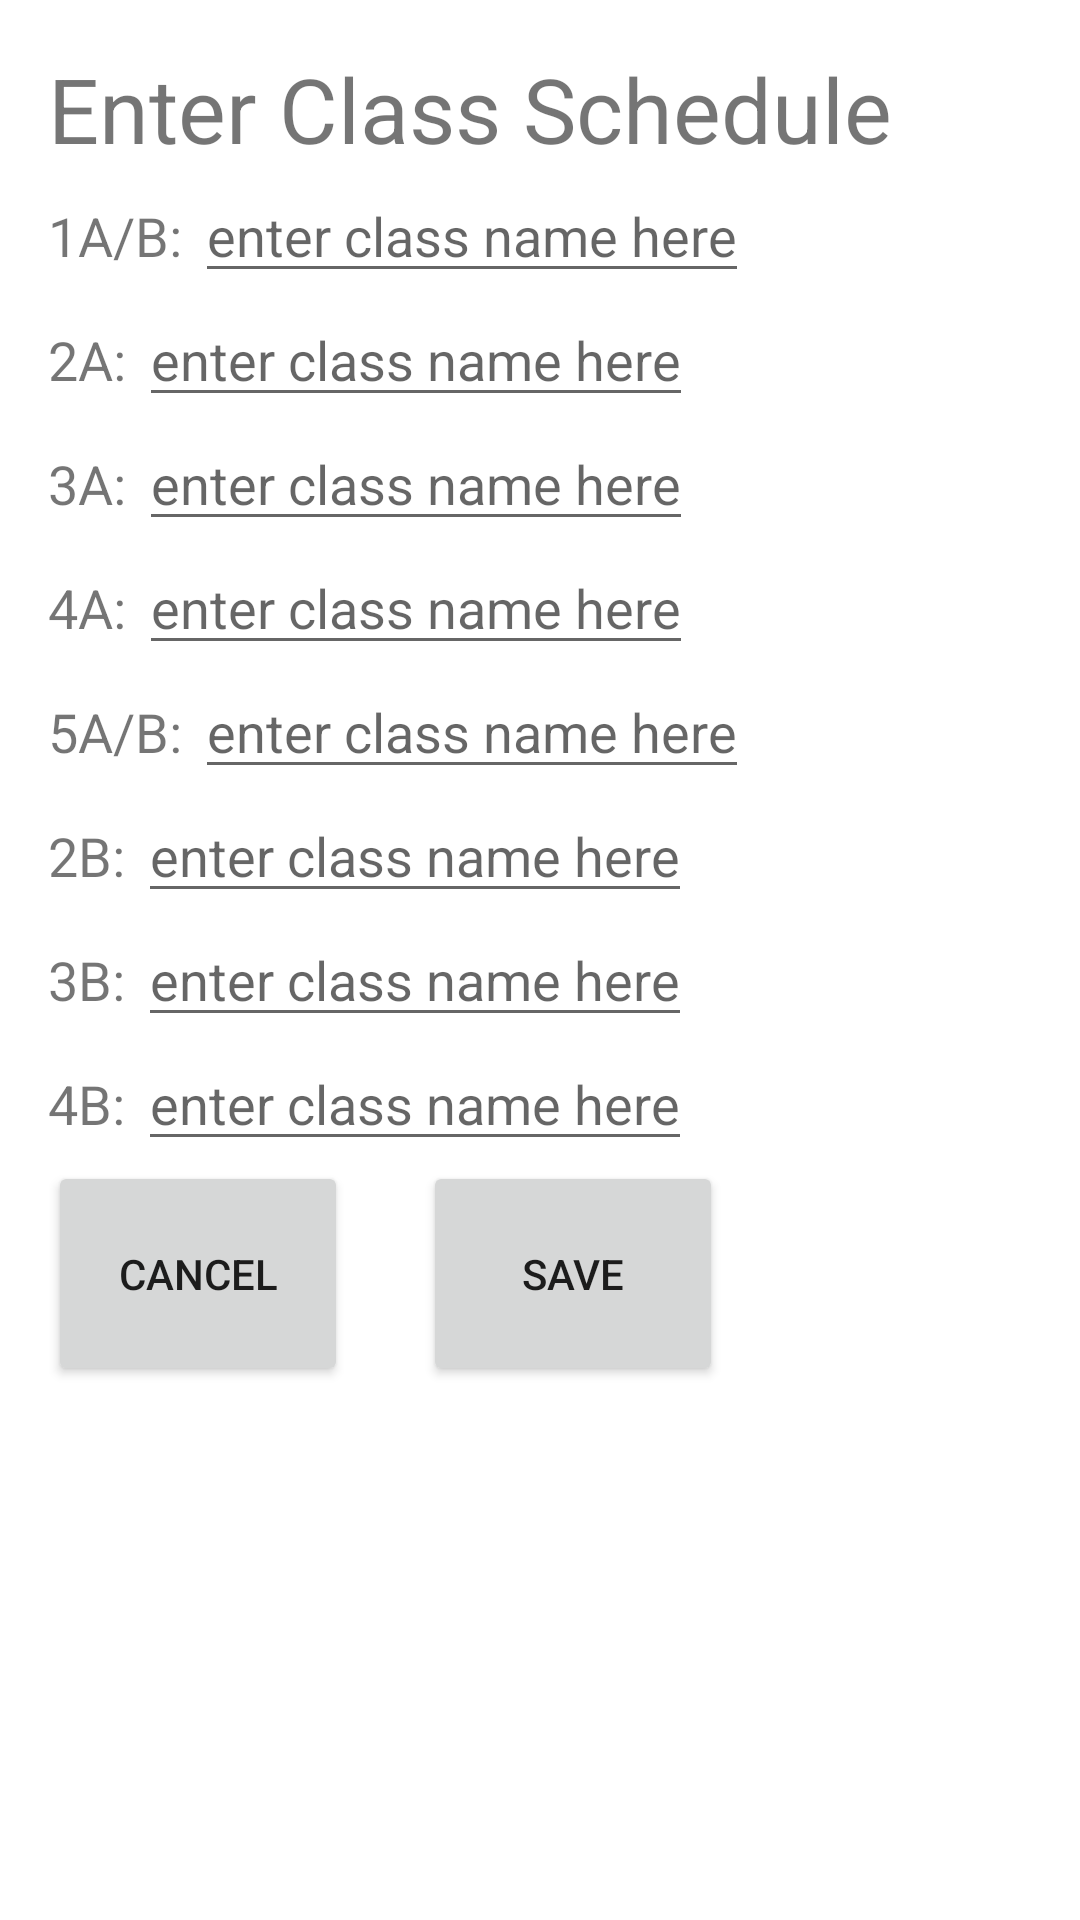

The Android layout XML behind this screen, and the referenced resources:
<!-- AndroidManifest.xml: application theme Theme.Student_Planner_IA -->
<!-- res/layout/create_schedule.xml -->
<?xml version="1.0" encoding="utf-8"?>
<LinearLayout xmlns:android="http://schemas.android.com/apk/res/android"
    android:layout_width="match_parent"
    android:layout_height="match_parent"
    android:padding="16dp"
    android:orientation="vertical">

    <LinearLayout
        android:layout_width="match_parent"
        android:layout_height="match_parent"
        android:orientation="vertical"
        >

        <TextView
            android:id="@+id/create_schedule_title"
            android:layout_width="wrap_content"
            android:layout_height="wrap_content"
            android:fontFamily="sans-serif"
            android:text="Enter Class Schedule"
            android:textSize="30dp"
            />



        <LinearLayout
            android:layout_width="match_parent"
            android:layout_height="wrap_content"
            android:orientation="horizontal"
            >

            <TextView
                android:layout_width="wrap_content"
                android:layout_height="wrap_content"
                android:fontFamily="sans-serif"
                android:text="1A/B: "
                android:textSize="18dp" />

            <EditText
                android:id="@+id/oneAB_class_name"
                android:layout_width="wrap_content"
                android:layout_height="wrap_content"
                android:hint="enter class name here" />

        </LinearLayout>

        <LinearLayout
            android:layout_width="wrap_content"
            android:layout_height="wrap_content"
            android:orientation="horizontal"
            >

            <TextView
                android:layout_width="wrap_content"
                android:layout_height="wrap_content"
                android:fontFamily="sans-serif"
                android:text="2A: "
                android:textSize="18dp" />

            <EditText
                android:id="@+id/twoA_class_name"
                android:layout_width="wrap_content"
                android:layout_height="wrap_content"
                android:hint="enter class name here" />

        </LinearLayout>

        <LinearLayout
            android:layout_width="wrap_content"
            android:layout_height="wrap_content"
            android:orientation="horizontal"
            >

            <TextView
                android:layout_width="wrap_content"
                android:layout_height="wrap_content"
                android:fontFamily="sans-serif"
                android:text="3A: "
                android:textSize="18dp" />

            <EditText
                android:id="@+id/threeA_class_name"
                android:layout_width="wrap_content"
                android:layout_height="wrap_content"
                android:hint="enter class name here" />

        </LinearLayout>

        <LinearLayout
            android:layout_width="wrap_content"
            android:layout_height="wrap_content"
            android:orientation="horizontal"
            >

            <TextView
                android:layout_width="wrap_content"
                android:layout_height="wrap_content"
                android:fontFamily="sans-serif"
                android:text="4A: "
                android:textSize="18dp" />

            <EditText
                android:id="@+id/fourA_class_name"
                android:layout_width="wrap_content"
                android:layout_height="wrap_content"
                android:hint="enter class name here" />

        </LinearLayout>

        <LinearLayout
            android:layout_width="wrap_content"
            android:layout_height="wrap_content"
            android:orientation="horizontal"
            >

            <TextView
                android:layout_width="wrap_content"
                android:layout_height="wrap_content"
                android:fontFamily="sans-serif"
                android:text="5A/B: "
                android:textSize="18dp" />

            <EditText
                android:id="@+id/fiveAB_class_name"
                android:layout_width="wrap_content"
                android:layout_height="wrap_content"
                android:hint="enter class name here" />

        </LinearLayout>

        <LinearLayout
            android:layout_width="match_parent"
            android:layout_height="wrap_content"
            android:orientation="horizontal"
            >

            <TextView
                android:layout_width="wrap_content"
                android:layout_height="wrap_content"
                android:fontFamily="sans-serif"
                android:text="2B: "
                android:textSize="18dp" />

            <EditText
                android:id="@+id/twoB_class_name"
                android:layout_width="wrap_content"
                android:layout_height="wrap_content"
                android:hint="enter class name here" />

        </LinearLayout>

        <LinearLayout
            android:layout_width="match_parent"
            android:layout_height="wrap_content"
            android:orientation="horizontal"
            >

            <TextView
                android:layout_width="wrap_content"
                android:layout_height="wrap_content"
                android:fontFamily="sans-serif"
                android:text="3B: "
                android:textSize="18dp" />

            <EditText
                android:id="@+id/threeB_class_name"
                android:layout_width="wrap_content"
                android:layout_height="wrap_content"
                android:hint="enter class name here" />

        </LinearLayout>

        <LinearLayout
            android:layout_width="match_parent"
            android:layout_height="wrap_content"
            android:orientation="horizontal"
            >

            <TextView
                android:layout_width="wrap_content"
                android:layout_height="wrap_content"
                android:fontFamily="sans-serif"
                android:text="4B: "
                android:textSize="18dp" />

            <EditText
                android:id="@+id/fourB_class_name"
                android:layout_width="wrap_content"
                android:layout_height="wrap_content"
                android:hint="enter class name here" />

        </LinearLayout>

        <LinearLayout
            android:layout_width="wrap_content"
            android:layout_height="wrap_content"
            android:orientation="horizontal"
            >

            <Button
                android:id="@+id/cancel_schedule"
                android:layout_width="100dp"
                android:layout_height="75dp"
                android:text="cancel"
                android:layout_marginRight="25dp"
                android:onClick="showDaily" />

            <Button
                android:layout_width="100dp"
                android:layout_height="75dp"
                android:text="Save"
                android:gravity="center"
                android:onClick="saveSchedule" />

        </LinearLayout>

    </LinearLayout>

</LinearLayout>
<!-- resources referenced by this layout -->
<resources>
  <style name="Theme.Student_Planner_IA" parent="Theme.MaterialComponents.DayNight.DarkActionBar">
          
          <item name="colorPrimary">@color/purple_500</item>
          <item name="colorPrimaryVariant">@color/purple_700</item>
          <item name="colorOnPrimary">@color/white</item>
          
          <item name="colorSecondary">@color/teal_200</item>
          <item name="colorSecondaryVariant">@color/teal_700</item>
          <item name="colorOnSecondary">@color/black</item>
          
          <item name="android:statusBarColor" tools:targetApi="l">?attr/colorPrimaryVariant</item>
          
      </style>
  <!-- not gathered from this repository: default colours our renderer supplied (Android Studio template values) -->
  <color name="purple_500">#FF6200EE</color>
  <color name="purple_700">#FF3700B3</color>
  <color name="teal_200">#FF03DAC5</color>
  <color name="teal_700">#FF018786</color>
  <color name="black">#FF000000</color>
  <color name="white">#FFFFFFFF</color>
</resources>
